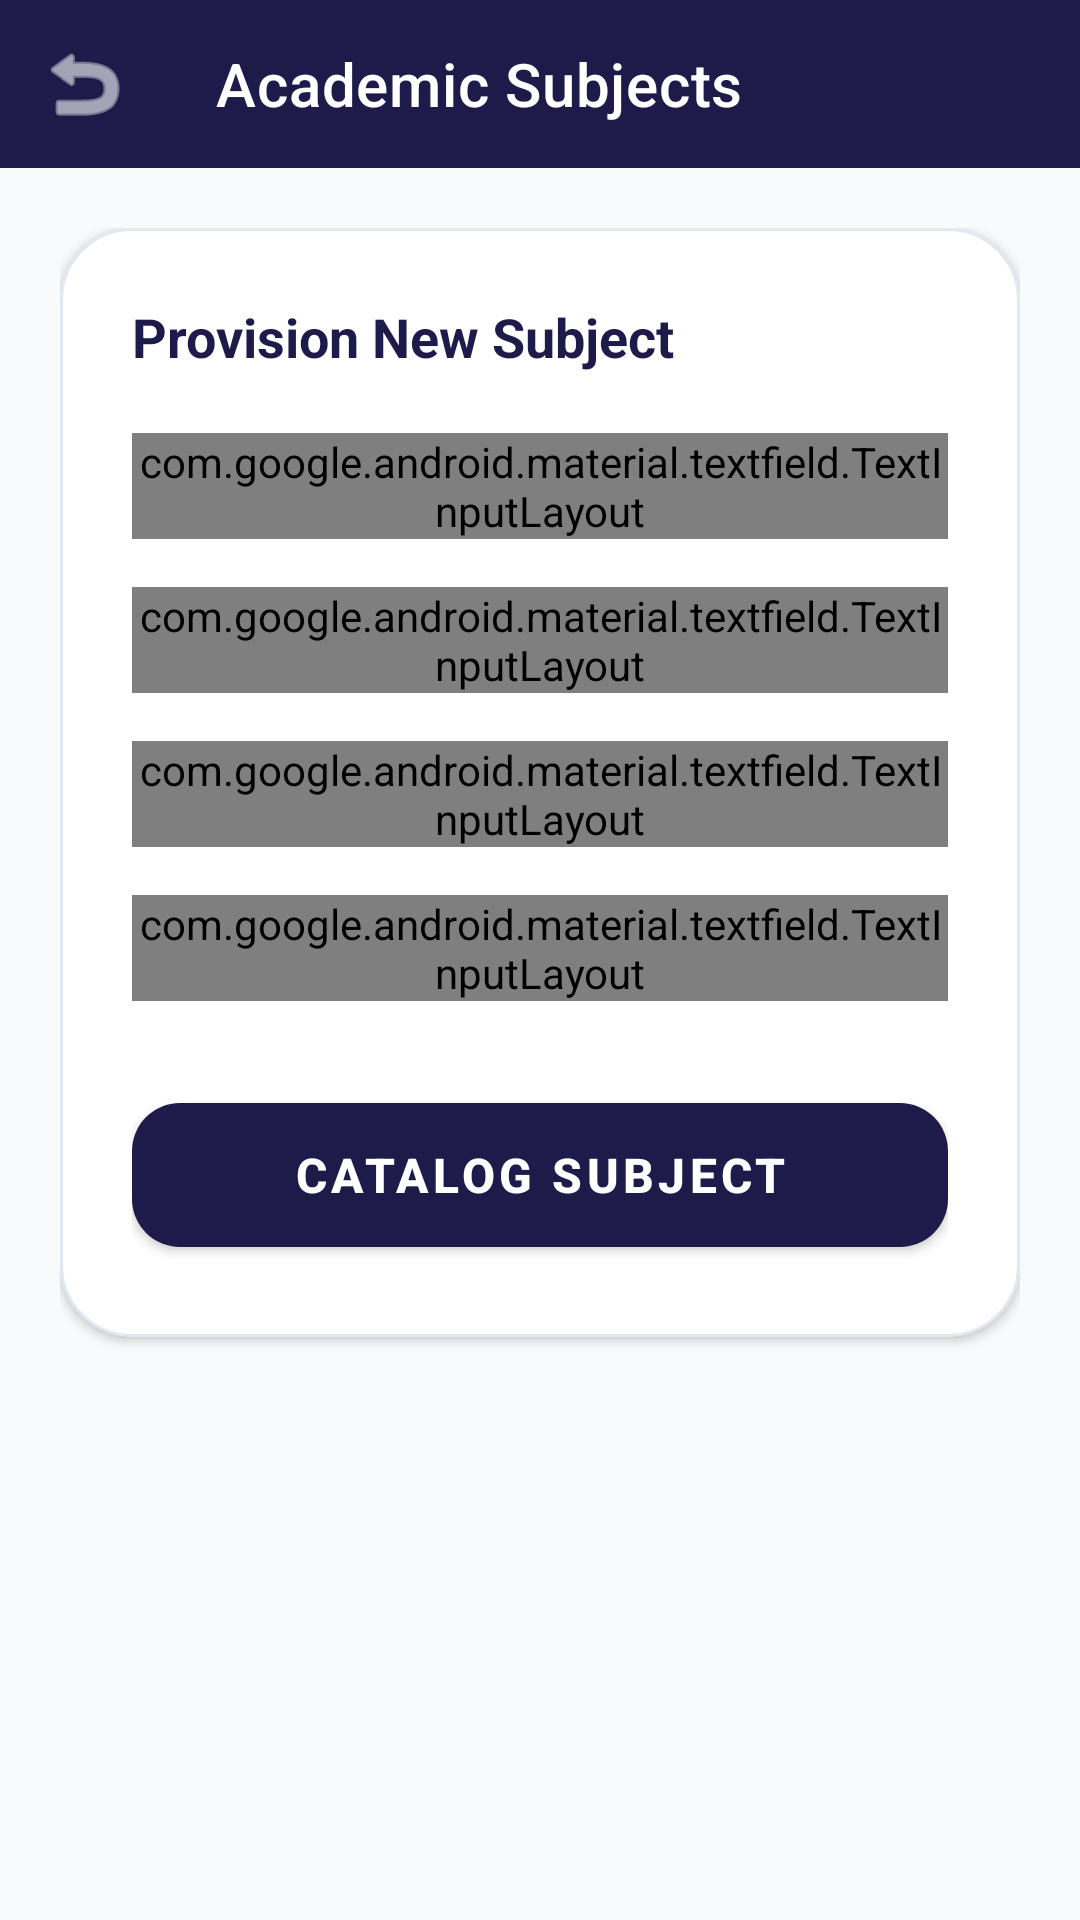

Write the Android layout XML for this screen, with the resource values it uses.
<!-- AndroidManifest.xml: application theme Theme.AttendifyMobile -->
<!-- res/layout/activity_subject.xml -->
<?xml version="1.0" encoding="utf-8"?>
<LinearLayout xmlns:android="http://schemas.android.com/apk/res/android"
    xmlns:app="http://schemas.android.com/apk/res-auto"
    android:layout_width="match_parent"
    android:layout_height="match_parent"
    android:orientation="vertical"
    android:background="@color/admin_bg">

    <com.google.android.material.appbar.MaterialToolbar
        android:id="@+id/toolbar"
        android:layout_width="match_parent"
        android:layout_height="?attr/actionBarSize"
        android:background="@color/admin_primary"
        app:title="Academic Subjects"
        app:titleTextColor="@color/white"
        app:navigationIcon="@android:drawable/ic_menu_revert"
        app:navigationIconTint="@color/white"
        app:elevation="4dp"/>

    <androidx.core.widget.NestedScrollView
        android:layout_width="match_parent"
        android:layout_height="match_parent"
        android:fillViewport="true"
        android:clipToPadding="false"
        android:paddingBottom="24dp">

        <LinearLayout
            android:layout_width="match_parent"
            android:layout_height="wrap_content"
            android:orientation="vertical"
            android:padding="20dp">

            <com.google.android.material.card.MaterialCardView
                android:layout_width="match_parent"
                android:layout_height="wrap_content"
                app:cardCornerRadius="24dp"
                app:cardElevation="2dp"
                app:strokeWidth="1dp"
                app:strokeColor="@color/divider">

                <LinearLayout
                    android:layout_width="match_parent"
                    android:layout_height="wrap_content"
                    android:orientation="vertical"
                    android:padding="24dp">

                    <TextView
                        android:layout_width="match_parent"
                        android:layout_height="wrap_content"
                        android:text="Provision New Subject"
                        android:textColor="@color/admin_primary"
                        android:textSize="18sp"
                        android:textStyle="bold"
                        android:layout_marginBottom="20dp"/>

                    <com.google.android.material.textfield.TextInputLayout
                        style="@style/Widget.Material3.TextInputLayout.OutlinedBox"
                        android:layout_width="match_parent"
                        android:layout_height="wrap_content"
                        android:hint="Subject Nomenclature"
                        android:layout_marginBottom="16dp"
                        app:startIconDrawable="@android:drawable/ic_menu_info_details"
                        app:startIconTint="@color/admin_text_secondary"
                        app:boxCornerRadiusTopStart="12dp"
                        app:boxCornerRadiusTopEnd="12dp"
                        app:boxCornerRadiusBottomStart="12dp"
                        app:boxCornerRadiusBottomEnd="12dp">
                        <com.google.android.material.textfield.TextInputEditText
                            android:id="@+id/etSubjectName"
                            android:layout_width="match_parent"
                            android:layout_height="wrap_content"
                            android:inputType="textCapWords"
                            android:textColor="@color/admin_text_primary"/>
                    </com.google.android.material.textfield.TextInputLayout>

                    <com.google.android.material.textfield.TextInputLayout
                        style="@style/Widget.Material3.TextInputLayout.OutlinedBox"
                        android:layout_width="match_parent"
                        android:layout_height="wrap_content"
                        android:hint="Subject Code"
                        android:layout_marginBottom="16dp"
                        app:startIconDrawable="@android:drawable/ic_menu_agenda"
                        app:startIconTint="@color/admin_text_secondary"
                        app:boxCornerRadiusTopStart="12dp"
                        app:boxCornerRadiusTopEnd="12dp"
                        app:boxCornerRadiusBottomStart="12dp"
                        app:boxCornerRadiusBottomEnd="12dp">
                        <com.google.android.material.textfield.TextInputEditText
                            android:id="@+id/etSubjectCode"
                            android:layout_width="match_parent"
                            android:layout_height="wrap_content"
                            android:inputType="textCapCharacters"
                            android:textColor="@color/admin_text_primary"/>
                    </com.google.android.material.textfield.TextInputLayout>

                    <com.google.android.material.textfield.TextInputLayout
                        style="@style/Widget.Material3.TextInputLayout.OutlinedBox"
                        android:layout_width="match_parent"
                        android:layout_height="wrap_content"
                        android:hint="Offering Department"
                        android:layout_marginBottom="16dp"
                        app:startIconDrawable="@android:drawable/ic_menu_sort_by_size"
                        app:startIconTint="@color/admin_text_secondary"
                        app:boxCornerRadiusTopStart="12dp"
                        app:boxCornerRadiusTopEnd="12dp"
                        app:boxCornerRadiusBottomStart="12dp"
                        app:boxCornerRadiusBottomEnd="12dp">
                        <com.google.android.material.textfield.TextInputEditText
                            android:id="@+id/etDepartment"
                            android:layout_width="match_parent"
                            android:layout_height="wrap_content"
                            android:inputType="textCapCharacters"
                            android:textColor="@color/admin_text_primary"/>
                    </com.google.android.material.textfield.TextInputLayout>

                    <com.google.android.material.textfield.TextInputLayout
                        style="@style/Widget.Material3.TextInputLayout.OutlinedBox"
                        android:layout_width="match_parent"
                        android:layout_height="wrap_content"
                        android:hint="Credit Value"
                        android:layout_marginBottom="28dp"
                        app:startIconDrawable="@android:drawable/ic_input_add"
                        app:startIconTint="@color/admin_text_secondary"
                        app:boxCornerRadiusTopStart="12dp"
                        app:boxCornerRadiusTopEnd="12dp"
                        app:boxCornerRadiusBottomStart="12dp"
                        app:boxCornerRadiusBottomEnd="12dp">
                        <com.google.android.material.textfield.TextInputEditText
                            android:id="@+id/etCredits"
                            android:layout_width="match_parent"
                            android:layout_height="wrap_content"
                            android:inputType="number"
                            android:textColor="@color/admin_text_primary"/>
                    </com.google.android.material.textfield.TextInputLayout>

                    <com.google.android.material.button.MaterialButton
                        android:id="@+id/btnSaveSubject"
                        android:layout_width="match_parent"
                        android:layout_height="60dp"
                        android:text="Catalog Subject"
                        android:textSize="16sp"
                        android:textStyle="bold"
                        app:cornerRadius="16dp"
                        app:backgroundTint="@color/admin_primary"/>

                </LinearLayout>
            </com.google.android.material.card.MaterialCardView>
        </LinearLayout>
    </androidx.core.widget.NestedScrollView>
</LinearLayout>
<!-- resources referenced by this layout -->
<resources>
  <color name="admin_bg">#F8FAFC</color>
  <color name="admin_primary">#1E1B4B</color>
  <color name="admin_text_primary">#0F172A</color>
  <color name="admin_text_secondary">#475569</color>
  <color name="divider">#E2E8F0</color>
  <color name="white">#FFFFFF</color>
  <style name="Theme.AttendifyMobile" parent="Theme.MaterialComponents.DayNight.DarkActionBar">
          
          <item name="colorPrimary">@color/purple_500</item>
          <item name="colorPrimaryVariant">@color/purple_700</item>
          <item name="colorOnPrimary">@color/white</item>
          
          <item name="colorSecondary">@color/teal_200</item>
          <item name="colorSecondaryVariant">@color/teal_700</item>
          <item name="colorOnSecondary">@color/black</item>
          
          <item name="android:statusBarColor">?attr/colorPrimaryVariant</item>
          
      </style>
  <color name="black">#000000</color>
  <!-- not gathered from this repository: default colours our renderer supplied (Android Studio template values) -->
  <color name="purple_500">#FF6200EE</color>
  <color name="purple_700">#FF3700B3</color>
  <color name="teal_200">#FF03DAC5</color>
  <color name="teal_700">#FF018786</color>
</resources>
